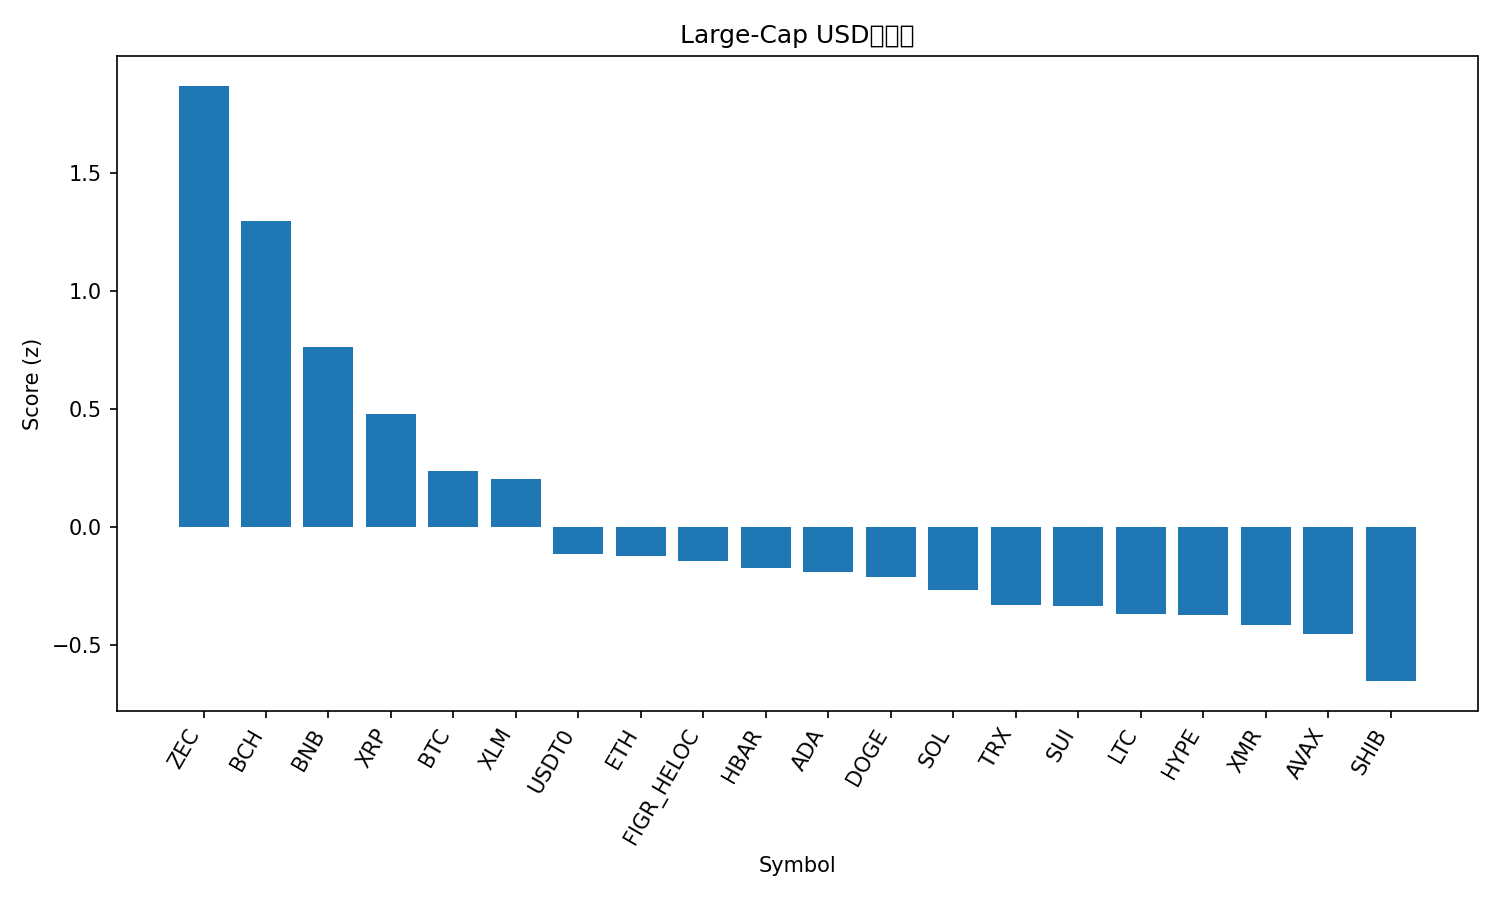

Values plotted in this chart, from the file beside it:
rank, name, symbol, price, pct_1h, pct_24h, pct_7d, pct_1h_vs_btc, pct_24h_vs_btc, pct_7d_vs_btc, market_cap_rank, market_cap, volume_usd, score
1, Zcash, ZEC, 355.1, -0.4579, 12.14, 48.1, -0.4099, 9.953, 44.01, 35, 5787701644, 1530864948, 1.87
2, Bitcoin Cash, BCH, 560.6, 0.2067, 5.966, 16.45, 0.2548, 3.782, 12.35, 18, 11171881408, 599792717, 1.298
3, BNB, BNB, 1157, 0.3889, 2.167, 3.693, 0.437, -0.01633, -0.4, 4, 159099775884, 2556962584, 0.7642
4, XRP, XRP, 2.63, 0.4121, -0.3157, 6.491, 0.4602, -2.499, 2.398, 5, 157380967260, 4018929616, 0.4818
5, Bitcoin, BTC, 115405, -0.04807, 2.184, 4.093, 0.0, 0.0, 0.0, 1, 2300796545385, 61859619851, 0.239
6, Stellar, XLM, 0.3259, 0.3533, -0.7894, -0.4111, 0.4014, -2.973, -4.505, 20, 10433691611, 202734408, 0.2062
7, USDT0, USDT0, 1.0, 0.0174, 0.06024, -0.02349, 0.06547, -2.123, -4.117, 31, 7261884373, 310613107, -0.1119
8, Ethereum, ETH, 4151, -0.4359, 3.475, 2.623, -0.3878, 1.291, -1.471, 2, 500281678235, 35768555770, -0.1232
9, Figure Heloc, FIGR_HELOC, 1.0, 0.0, 0.0, 0.0, 0.04807, -2.184, -4.093, 15, 13254517547, 1500, -0.1442
10, Hedera, HBAR, 0.1785, -0.1265, 0.9709, -0.1753, -0.07843, -1.213, -4.269, 29, 7582403783, 182728342, -0.1737
11, Cardano, ADA, 0.6754, -0.2362, 1.729, 0.8143, -0.1882, -0.4545, -3.279, 11, 24676721362, 1192629993, -0.1903
12, Dogecoin, DOGE, 0.2026, -0.2034, 1.267, 0.9069, -0.1554, -0.917, -3.187, 9, 30648549447, 2076692654, -0.2112
13, Solana, SOL, 199.5, -0.327, 1.68, 3.365, -0.279, -0.5037, -0.7282, 6, 109642620458, 6729788093, -0.2651
14, TRON, TRX, 0.2996, -0.1174, 0.666, -7.314, -0.06936, -1.518, -11.41, 10, 28345488059, 854457567, -0.3301
15, Sui, SUI, 2.62, -0.3308, 1.765, -0.4479, -0.2827, -0.4191, -4.541, 22, 9508080369, 901540606, -0.3343
16, Litecoin, LTC, 98.83, -0.2895, 0.589, 4.527, -0.2414, -1.595, 0.4336, 30, 7545129357, 606152051, -0.3652
17, Hyperliquid, HYPE, 47.17, -0.4348, -0.2941, 22.84, -0.3867, -2.478, 18.75, 17, 12767553931, 609225513, -0.3692
18, Monero, XMR, 343.1, -0.3803, 0.7539, 7.348, -0.3323, -1.43, 3.255, 32, 6324533649, 183503782, -0.414
19, Avalanche, AVAX, 20.5, -0.4708, 2.33, -1.052, -0.4228, 0.1466, -5.145, 26, 8745618020, 564494633, -0.4499
20, Shiba Inu, SHIB, 1.041e-05, -0.4714, 0.6704, 1.47, -0.4233, -1.513, -2.623, 34, 6131596959, 172495574, -0.6512
21, Chainlink, LINK, 18.43, -0.6196, 1.502, -2.035, -0.5716, -0.682, -6.128, 16, 12842979970, 838672745, -0.7878
